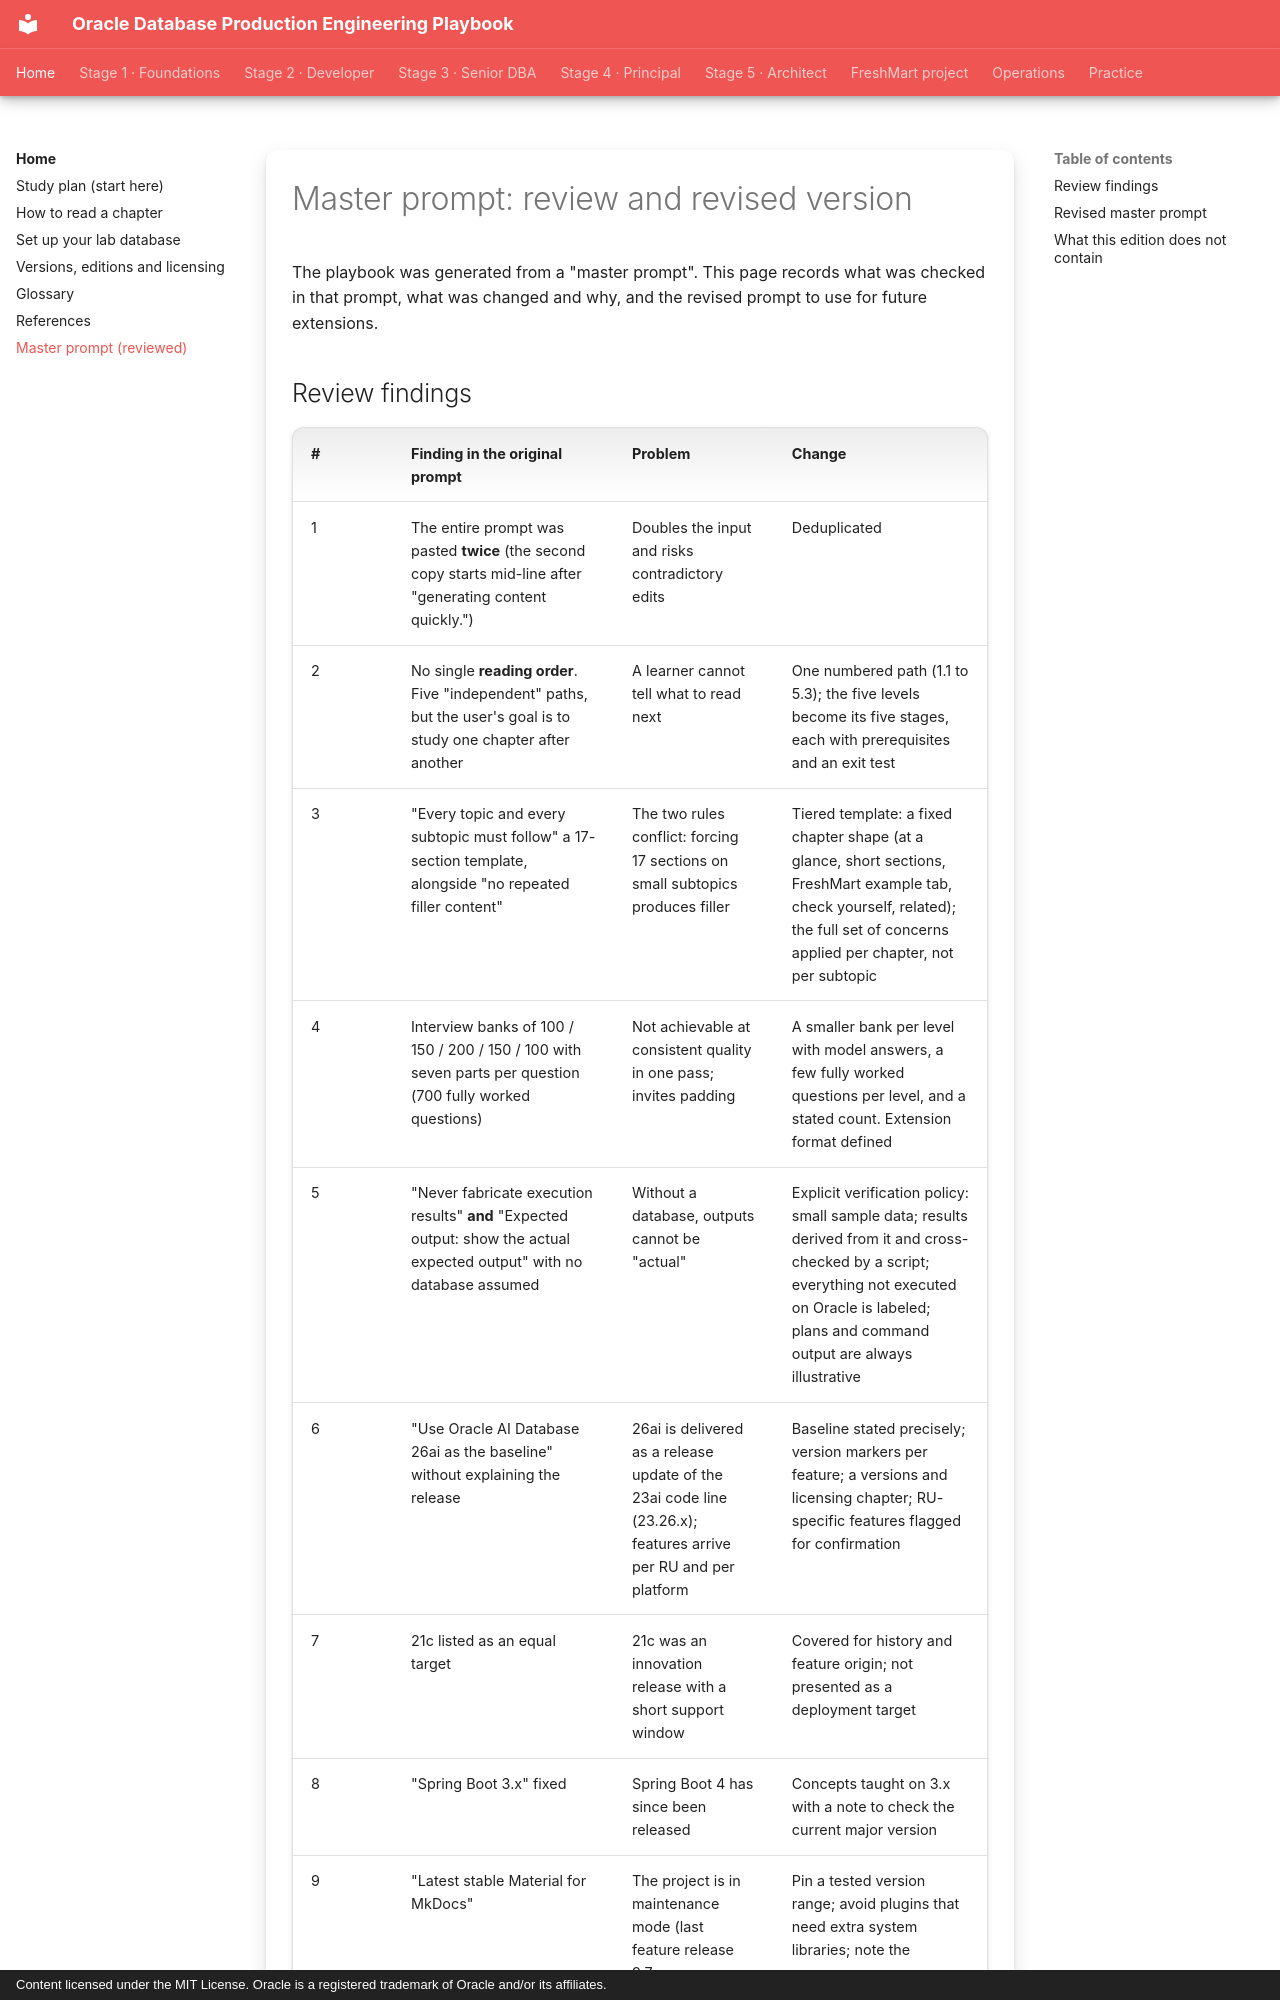

repository: khiruashish/oracle-db-playbook · page: references/master-prompt/index.html · generator: mkdocs · copyright: Content licensed under the MIT License. Oracle is a registered trademark of Oracle and/or its affiliates.

---
tags: [meta]
---

# Master prompt: review and revised version

The playbook was generated from a "master prompt". This page records what was
checked in that prompt, what was changed and why, and the revised prompt to use
for future extensions.
